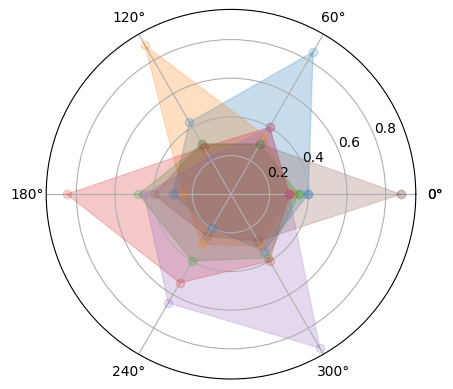

Recreate this plot in Python. (Note: this script raises an exception after producing the figure.)
# -*- coding: utf-8 -*-
"""
Created on Wed Dec  5 18:27:43 2018

[redacted]
"""
#霍兰德人格分析雷达图

import numpy as np
import matplotlib.pyplot as plt
import matplotlib
matplotlib.rcParams['font.family']='SimHei'
radar_labels=np.array(['研究型','艺术型','社会型',\
                       '企业型','常规型','现实型'])
data=np.array([[0.40,0.32,0.35,0.3,0.3,0.88],
              [0.85,0.35,0.3,0.4,0.4,0.3],
              [0.43,0.89,0.30,0.28,0.22,0.30],
              [0.3,0.25,0.48,0.85,0.45,0.40],
              [0.2,0.3,0.4,0.53,0.65,0.25],
              [0.34,0.31,0.38,0.40,0.92,0.28]])
data_labels=('艺术家','实验员','工程师','推销员','社会工作者'\
             ,'记事员')
angles=np.linspace(0,2*np.pi,6,endpoint=False)
data=np.concatenate((data,[data[0]]))
angles=np.concatenate((angles,[angles[0]]))
fig=plt.figure(facecolor='white')
plt.subplot(111,polar=True)
plt.plot(angles,data,'o-',linewidth=1,alpha=0.2)
plt.fill(angles,data,alpha=0.25)
plt.thetagrids(angles*180/np.pi,radar_labels,frac=1.2)
plt.figtext(0.52,0.95,'霍兰德人格分析',ha='center',size=20)
legend=plt.legend(data_labels,loc=(0.94,0.80),labelspacing=0.1)
plt.setp(legend.get_texts(),fontsize='large')
plt.grid(True)
plt.savefig('holland_radar.jpg')
plt.show()